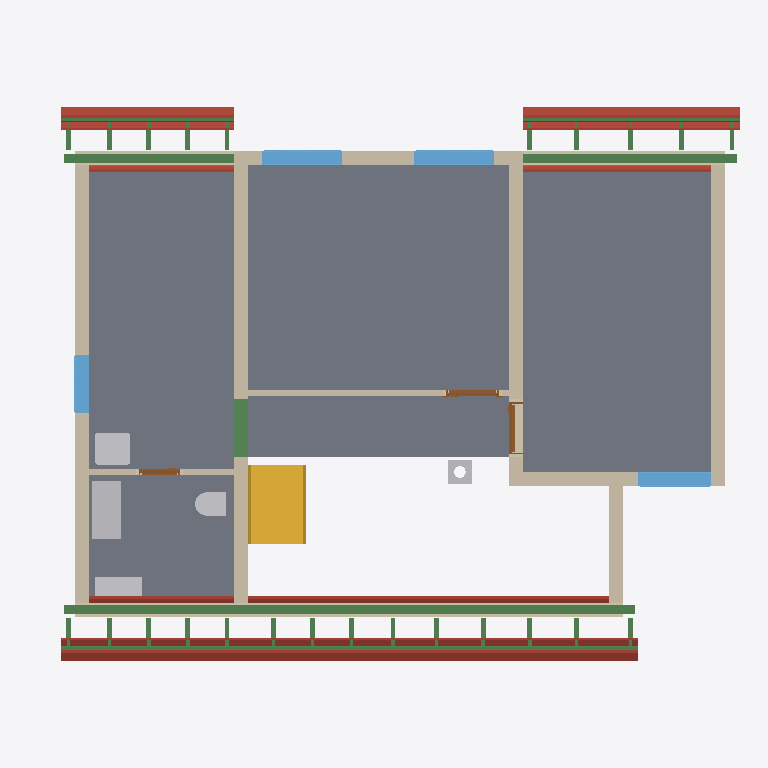
Plan cut of the same IFC building model at storey 'Roof - -3: Gypsum plasterboard' (level 2.96 m, cut at 4.36 m), seen from above with north up, elements coloured by IFC class: 34 beams (green), 24 roofs (red-brown), 11 walls (beige), 5 slabs (grey), 5 other elements (light grey), 4 windows (light blue), 3 doors (brown), 1 stair (yellow). Cut surfaces are drawn darker.
Extent 12.2 m × 9.5 m × 9.9 m (x, y, z). Storeys (13): Foundations at 0.00 m; Ground floor at 0.00 m; Upper floor at 2.96 m; Roof - -1: Thermal insulation under rafters at 2.96 m; Roof - -2: Vapour barrier at 2.96 m; Roof - -3: Gypsum plasterboard at 2.96 m; Roof - 0: Rafters at 2.96 m; Roof - 0a: Collar ties at 2.96 m; Roof - +1: Wood fiberboard at 2.96 m; Roof - +2: Underlay at 2.96 m; Roof - +3: Counter-battens at 2.96 m; Roof - +4: Tile battens at 2.96 m; Roof - +5: Tiles at 2.96 m. Elements (445): 265 IfcBeam, 86 IfcSlab, 44 IfcWall, 15 IfcFurniture, 8 IfcDoor, 8 IfcFooting, 8 IfcWindow, 5 IfcSanitaryTerminal, 3 IfcCovering, 2 IfcStair, 1 IfcChimney.

HEADER;
FILE_DESCRIPTION(('ViewDefinition[DesignTransferView]'),'2;1');
FILE_NAME('/dev/null','2026-10-06T21:28:45+02:00',(''),(''),'IfcOpenShell 0.8.5','IfcOpenShell 0.8.5','Nobody');
FILE_SCHEMA(('IFC4'));
ENDSEC;
DATA;
#1=IFCPROJECT('3dxrkezc912fsoimDAF690',$,'My house',$,$,$,$,(#10,#15),#5);
#19=IFCSITE('1MgQQl7ufDJwI3jySl86ea',$,'Site',$,$,#31234,$,$,$,$,$,$,$,$);
#20=IFCBUILDING('2O3_uMgsn8nheH5JIK2HCm',$,'My house',$,$,#31239,$,$,$,$,$,$);
#33=IFCBUILDINGSTOREY('2mHz$mxEb56f0aI3U8CCpa',$,'Foundations',$,$,#31244,$,$,$,0.0);
#40=IFCBUILDINGSTOREY('2uUHsMIw1AL8pkyIXOI5Lj',$,'Ground floor',$,$,#31249,$,$,$,0.0);
#46=IFCBUILDINGSTOREY('2NHh0ot_L2mPohxIN0Kcp7',$,'Upper floor',$,$,#31254,$,$,$,2.96);
#14007=IFCBUILDINGSTOREY('0Q7PQWAZb7oQFGPkoHr31v',$,'Roof - -1: Thermal insulation under rafters','Visibility container for Thermal insulation under rafters','ROOF_LAYER',#31259,$,$,$,2.96);
#14013=IFCBUILDINGSTOREY('0VM7ZoD3z4QgkQhUGcvPPx',$,'Roof - -2: Vapour barrier','Visibility container for Vapour barrier','ROOF_LAYER',#31264,$,$,$,2.96);
#14019=IFCBUILDINGSTOREY('2ehpzyhtjF6vdyzv4S8oqG',$,'Roof - -3: Gypsum plasterboard','Visibility container for Gypsum plasterboard','ROOF_LAYER',#31269,$,$,$,2.96);
#14025=IFCBUILDINGSTOREY('0hKdto8sn0o8MZe9D5io9$',$,'Roof - 0: Rafters','Visibility container for Rafters','ROOF_LAYER',#31274,$,$,$,2.96);
#14031=IFCBUILDINGSTOREY('345fle3Of1PhcC95TFLy8t',$,'Roof - 0a: Collar ties','Visibility container for Collar ties','ROOF_LAYER',#31279,$,$,$,2.96);
#14037=IFCBUILDINGSTOREY('1zYbZ6hkH969B5ioAOgo9D',$,'Roof - +1: Wood fiberboard','Visibility container for Wood fiberboard','ROOF_LAYER',#31284,$,$,$,2.96);
#14043=IFCBUILDINGSTOREY('0K0ior6Lf3pPugiE13egAH',$,'Roof - +2: Underlay','Visibility container for Roofing underlay','ROOF_LAYER',#31289,$,$,$,2.96);
#14049=IFCBUILDINGSTOREY('2xb1wPLxnDaefPIErcrgDG',$,'Roof - +3: Counter-battens','Visibility container for Counter-battens','ROOF_LAYER',#31294,$,$,$,2.96);
#14055=IFCBUILDINGSTOREY('0poMQDKkv7AwYhCjoldMw1',$,'Roof - +4: Tile battens','Visibility container for Tile battens','ROOF_LAYER',#31299,$,$,$,2.96);
#14061=IFCBUILDINGSTOREY('0JtFuP3mb7H9gB2pK12_NP',$,'Roof - +5: Tiles','Visibility container for Roof tiles','ROOF_LAYER',#31304,$,$,$,2.96);
#12108=IFCSLAB('2w2a$Mzk9CFOxBPZAxxt$Z',$,'Upper Pokoj 2',$,$,#32869,#12120,$,.FLOOR.);
#12081=IFCSLAB('3ZZmjwZB9CnQKKNJlLaucs',$,'Upper Pokoj 1',$,$,#32864,#12093,$,.FLOOR.);
#12162=IFCSLAB('1NO76DI3j2oPNhVqRmTsjP',$,'Sklad',$,$,#32879,#12174,$,.FLOOR.);
#12135=IFCSLAB('2fNhuwBev3Vw3QAqW2BBGS',$,'Galerie',$,$,#32874,#12147,$,.FLOOR.);
#12189=IFCSLAB('0oTnX3F7XCxQYO2PCetHhm',$,'Zachod',$,$,#32884,#12201,$,.FLOOR.);
#12524=IFCWALL('35rsbuZ9b6s92zxQSOjoxH',$,'Wall 8',$,$,#33389,#12568,$,$);
#12681=IFCWALL('25KyD44xHBkgajpsI$RdHB',$,'Wall 9',$,$,#33394,#12725,$,$);
#13241=IFCBEAM('3etQMtt4b2QhtLt1R5iT0S',$,'Beam',$,$,#31499,#13255,$,.BEAM.);
#4108=IFCSTAIR('0MHFl3aUn1I8ZQaxEY$7uD',$,'Gallery stair',$,$,#33254,$,$,.STRAIGHT_RUN_STAIR.);
#12292=IFCWALL('09O9R1AjDB3xiu1sC$9W4f',$,'Wall 4',$,$,#33369,#12336,$,$);
#12439=IFCWALL('1pmphdSBj8uQxNJY8qrPDu',$,'Wall 7',$,$,#33384,#12483,$,$);
#15063=IFCSLAB('3yBgWunbb5Be6X23EJOlrU',$,'Street segment 2 roof tiles',$,$,#32964,#15092,$,.ROOF.);
#12242=IFCWALL('2Jv52x6Mb6LOAj5a$KKCg_',$,'Wall 2',$,$,#33359,#12262,$,$);
#13279=IFCBEAM('3X6D68NzT1TwT4XGOAw0KD',$,'Beam',$,$,#31509,#13293,$,.BEAM.);
#14885=IFCSLAB('1u4w74s8z4yB_nTnPWpc6S',$,'Street segment 2 gypsum plasterboard',$,$,#32949,#14942,$,.ROOF.);
#17194=IFCSLAB('1KrD_4gfH1fg9RBUOZa21N',$,'Garden segment 3 roof tiles',$,$,#33119,#17223,$,.ROOF.);
#12216=IFCWALL('1hcQqd8OnE3wSTMYvOPZBS',$,'Wall 1',$,$,#33354,#12237,$,$);
#12390=IFCWALL('3h5JlnSZr19A4rySGjbNeO',$,'Wall 6',$,$,#33379,#12434,$,$);
#12267=IFCWALL('3Y53eNRqf14u8btvi5R71A',$,'Wall 3',$,$,#33364,#12287,$,$);
#15454=IFCSLAB('3IvKdgAM51NvTTu5ACB1bz',$,'Street segment 3 roof tiles',$,$,#32994,#15483,$,.ROOF.);
#15013=IFCSLAB('2Ner3k1GfEWPezK04uRU2O',$,'Street segment 2 roofing underlay',$,$,#32959,#15042,$,.ROOF.);
#13339=IFCFURNITURE('1nuCSd_wHCfwhZNGe_Abss',$,'Rekuperace',$,'Rekuperace',#33569,#13351,$,.USERDEFINED.);
#12341=IFCWALL('3Mk1rdmpP6m9yLUcCOezNN',$,'Wall 5',$,$,#33374,#12385,$,$);
#13298=IFCBEAM('1ROQJERtP1sQmiYNoWh2IW',$,'Beam',$,$,#31514,#13312,$,.BEAM.);
#16404=IFCSLAB('3GP2LnZc9F$OfTDUtVve5i',$,'Garden segment 1 roof tiles',$,$,#33054,#16433,$,.ROOF.);
#21777=IFCBEAM('3XRSFj30PBwQjXxBAcXwH1',$,'Street segments 1 to 3 tile batten 18.2',$,$,#31834,#21808,$,.BEAM.);
#12730=IFCWALL('0_7qDivrr5MA0C79v5d$0Y',$,'Wall 10',$,$,#33399,#12751,$,$);
#14835=IFCSLAB('1Ui1QjRFb3f9TihSaIkZ2u',$,'Street segment 1 roof tiles',$,$,#32944,#14864,$,.ROOF.);
#13427=IFCWINDOW('0weyX_KEDEw9CHu5g5UlWu',$,'Window 1',$,$,#36449,#13428,$,1.0,1.375,.WINDOW.,.SINGLE_PANEL.,$);
#13523=IFCWINDOW('1Cf3s2QAX05xWQMeXl6Bmq',$,'Window 2',$,$,#36454,#13524,$,1.0,1.375,.WINDOW.,.SINGLE_PANEL.,$);
#15908=IFCSLAB('1IM22VpPD9QuO7BQBDO2jb',$,'Garden segment 0 roof tiles',$,$,#33024,#15937,$,.ROOF.);
#13106=IFCSANITARYTERMINAL('3$zKNKnjvE29tq5VhaqL_a',$,'Umyv',$,$,#33499,#13114,$,$);
#13771=IFCWINDOW('1JhHvOxTTBUR9BomMChlph',$,'Window 3',$,$,#36459,#13772,$,1.0,1.25,.WINDOW.,.SINGLE_PANEL.,$);
#15276=IFCSLAB('0J58nHsg92DuWHydvLlmob',$,'Street segment 3 gypsum plasterboard',$,$,#32979,#15333,$,.ROOF.);
#17144=IFCSLAB('39fJ5gpAT3qxVxmvSni82W',$,'Garden segment 3 roofing underlay',$,$,#33114,#17173,$,.ROOF.);
#13374=IFCFURNITURE('2jQ92fdd5AePC4OMhl9L6n',$,'Hydrobox',$,'Hydrobox',#33574,#13386,$,.USERDEFINED.);
#17016=IFCSLAB('1WBWto$h5A6AFpIVRiwFSP',$,'Garden segment 3 gypsum plasterboard',$,$,#33104,#17073,$,.ROOF.);
#15404=IFCSLAB('1_rf7sa7XBH8LdL88dFb3l',$,'Street segment 3 roofing underlay',$,$,#32989,#15433,$,.ROOF.);
#13867=IFCWINDOW('30tvyq5NbCxhGaPOf1TpmX',$,'Window 4',$,$,#36464,#13868,$,1.0,1.0,.WINDOW.,.SINGLE_PANEL.,$);
#2104=IFCBEAM('07GyXkYRfFD8VCtgbV3YB4',$,'Ring beam 7',$,'Ring beam',#31459,#2118,$,.BEAM.);
#24467=IFCBEAM('3aLLRD2Yb6EhApsso$Frsg',$,'Garden segments 0, 1 and 3 tile batten 18.3',$,$,#32109,#24498,$,.BEAM.);
#13085=IFCSANITARYTERMINAL('2RWKsxEBr3Mea8e9biv2Un',$,'WC',$,$,#33494,#13093,$,$);
#21824=IFCBEAM('0hq8BwE8T9fe4eadL9v2Ff',$,'Street segments 1 to 3 tile batten 18.3',$,$,#31839,#21855,$,.BEAM.);
#16333=IFCSLAB('1CD$MTaY144AoLRo6Byqbb',$,'Garden segment 1 roofing underlay',$,$,#33049,#16362,$,.ROOF.);
#12908=IFCWALL('3mjU58eL58XgjZET8EH25M',$,'Wall 11',$,$,#33404,#12928,$,$);
#14785=IFCSLAB('3aSh2XuRDC99EgYtaC6ia3',$,'Street segment 1 roofing underlay',$,$,#32939,#14814,$,.ROOF.);
#14963=IFCSLAB('0gcoSOpLzBhPle3hoOuK7E',$,'Street segment 2 wood fiberboard',$,$,#32954,#14992,$,.ROOF.);
#14657=IFCSLAB('3jYwvHC5X7ZBcgk3LcGznS',$,'Street segment 1 gypsum plasterboard',$,$,#32929,#14714,$,.ROOF.);
#16163=IFCSLAB('0_p847fjn9O81lqXyBqPvF',$,'Garden segment 1 gypsum plasterboard',$,$,#33039,#16220,$,.ROOF.);
#15858=IFCSLAB('3ayn82GqT1lAUcpnteblhk',$,'Garden segment 0 roofing underlay',$,$,#33019,#15887,$,.ROOF.);
#15709=IFCSLAB('1ujaubXK98yfamtotsRmFQ',$,'Garden segment 0 gypsum plasterboard',$,$,#33009,#15766,$,.ROOF.);
#4179=IFCCHIMNEY('3mDTHfHDDA$fbP_g3_QF9M',$,'Main chimney',$,$,#32754,#4199,$,.NOTDEFINED.);
#24420=IFCBEAM('1V4E5VRnr58exOdVevScQu',$,'Garden segments 0, 1 and 3 tile batten 18.2',$,$,#32104,#24451,$,.BEAM.);
#21730=IFCBEAM('3KMy0ggOHCkBd$8wRpQebL',$,'Street segments 1 to 3 tile batten 18.1',$,$,#31829,#21761,$,.BEAM.);
#24373=IFCBEAM('2GoiS$dUfDkBGS5poxiW8R',$,'Garden segments 0, 1 and 3 tile batten 18.1',$,$,#32099,#24404,$,.BEAM.);
#17094=IFCSLAB('0qWLd7cBP2Ahvs_089KQuw',$,'Garden segment 3 wood fiberboard',$,$,#33109,#17123,$,.ROOF.);
#13619=IFCDOOR('1aYJKzLUz778clFOPXdaFt',$,'Door 3',$,$,#36424,#13629,$,2.15,0.9,.DOOR.,.SINGLE_SWING_RIGHT.,$);
#12774=IFCDOOR('3DP_AaGSf1vwBAK_Frws31',$,'Door 1',$,$,#36414,#12784,$,2.15,0.9,.DOOR.,.SINGLE_SWING_RIGHT.,$);
#15354=IFCSLAB('1KOMwR7bT34QF9cqu5m1tb',$,'Street segment 3 wood fiberboard',$,$,#32984,#15383,$,.ROOF.);
#12951=IFCDOOR('1$mSVOq9LFbwP9DJh81UXG',$,'Door 2',$,$,#36419,#12961,$,2.15,0.7,.DOOR.,.SINGLE_SWING_RIGHT.,$);
#14735=IFCSLAB('2Dxqwz1er7BudB25bk03Ci',$,'Street segment 1 wood fiberboard',$,$,#32934,#14764,$,.ROOF.);
#16262=IFCSLAB('3LXnOpzXP7UuFlmgX_4Z6i',$,'Garden segment 1 wood fiberboard',$,$,#33044,#16291,$,.ROOF.);
#15808=IFCSLAB('3ZmZToI7z4HhR7YDN1d1nF',$,'Garden segment 0 wood fiberboard',$,$,#33014,#15837,$,.ROOF.);
#25715=IFCBEAM('0DWve$JbXBVuqPpMnMIm4z',$,'Rafter 1',$,'RAFTER',#32244,#25746,$,.USERDEFINED.);
#25891=IFCBEAM('34K2tREIDBz9moHx$SxpWR',$,'Rafter 1',$,'RAFTER',#32264,#25922,$,.USERDEFINED.);
#25985=IFCBEAM('1HWiFiqfT668gKU7Gc5Ekd',$,'Rafter 1',$,'RAFTER',#32274,#26016,$,.USERDEFINED.);
#26161=IFCBEAM('2eZdRCZKHDmAU_UJAvpLtj',$,'Rafter 1',$,'RAFTER',#32294,#26192,$,.USERDEFINED.);
#26255=IFCBEAM('3AagIsSJrBtwmJlDZKKWXo',$,'Rafter 1',$,'RAFTER',#32304,#26286,$,.USERDEFINED.);
#26525=IFCBEAM('1YEclUM0r55eXrJAGwLvn$',$,'Rafter 1',$,'RAFTER',#32334,#26556,$,.USERDEFINED.);
#26619=IFCBEAM('2CcakLovr3xfYSkMvp8aLE',$,'Rafter 1',$,'RAFTER',#32344,#26650,$,.USERDEFINED.);
#26889=IFCBEAM('2mfGfCnq98iOD5RnE23oQ8',$,'Rafter 1',$,'RAFTER',#32374,#26920,$,.USERDEFINED.);
#27260=IFCBEAM('3cmLjUm894ExZ_BL0QIWWm',$,'Rafter 1',$,'RAFTER',#32414,#27291,$,.USERDEFINED.);
#27908=IFCBEAM('0VYqdGvb9Ec8TepOk_YIx3',$,'Rafter 1',$,'RAFTER',#32484,#27939,$,.USERDEFINED.);
#28279=IFCBEAM('0k2TCM_bHASBW5pI1JNPWG',$,'Rafter 1',$,'RAFTER',#32524,#28310,$,.USERDEFINED.);
#28650=IFCBEAM('1I1N$njv54Aez12j88o5Kw',$,'Rafter 1',$,'RAFTER',#32564,#28681,$,.USERDEFINED.);
#29385=IFCBEAM('3feGifnxXCZwvh2WLgHwH8',$,'Rafter 1',$,'RAFTER',#32644,#29416,$,.USERDEFINED.);
#29479=IFCBEAM('1oBEGqm3L0uerK3kHzsxjm',$,'Rafter 1',$,'RAFTER',#32654,#29510,$,.USERDEFINED.);
#29655=IFCBEAM('36NSpfGnH1MPS9Bp7gS_TI',$,'Rafter 1',$,'RAFTER',#32674,#29686,$,.USERDEFINED.);
#29749=IFCBEAM('2Edni_0X59lOAUY48tXKJw',$,'Rafter 1',$,'RAFTER',#32684,#29780,$,.USERDEFINED.);
#29925=IFCBEAM('2bIeSOeoL9mwnPLsR7MA3C',$,'Rafter 1',$,'RAFTER',#32704,#29956,$,.USERDEFINED.);
#30019=IFCBEAM('1L67C_pTvCZQfKmrYcaHSV',$,'Rafter 1',$,'RAFTER',#32714,#30050,$,.USERDEFINED.);
#30195=IFCBEAM('0CXqUezg90y8aHIiKq0B8D',$,'Rafter 1',$,'RAFTER',#32734,#30226,$,.USERDEFINED.);
#30289=IFCBEAM('0TUwQMc75BufClp4daWEg3',$,'Rafter 1',$,'RAFTER',#32744,#30320,$,.USERDEFINED.);
#25445=IFCBEAM('32Tah7ryT60AvUtMgUZNOx',$,'Rafter 1',$,'RAFTER',#32214,#25476,$,.USERDEFINED.);
#27537=IFCBEAM('3EQo4XAH1CIOhpMFecg1nq',$,'Rafter 1',$,'RAFTER',#32444,#27568,$,.USERDEFINED.);
#29021=IFCBEAM('25lz1kHEn6dxt_7yB4kVzF',$,'Rafter 1',$,'RAFTER',#32604,#29052,$,.USERDEFINED.);
#29115=IFCBEAM('1KeO6qR5n5kQlABe2wN19P',$,'Rafter 1',$,'RAFTER',#32614,#29146,$,.USERDEFINED.);
ENDSEC;
